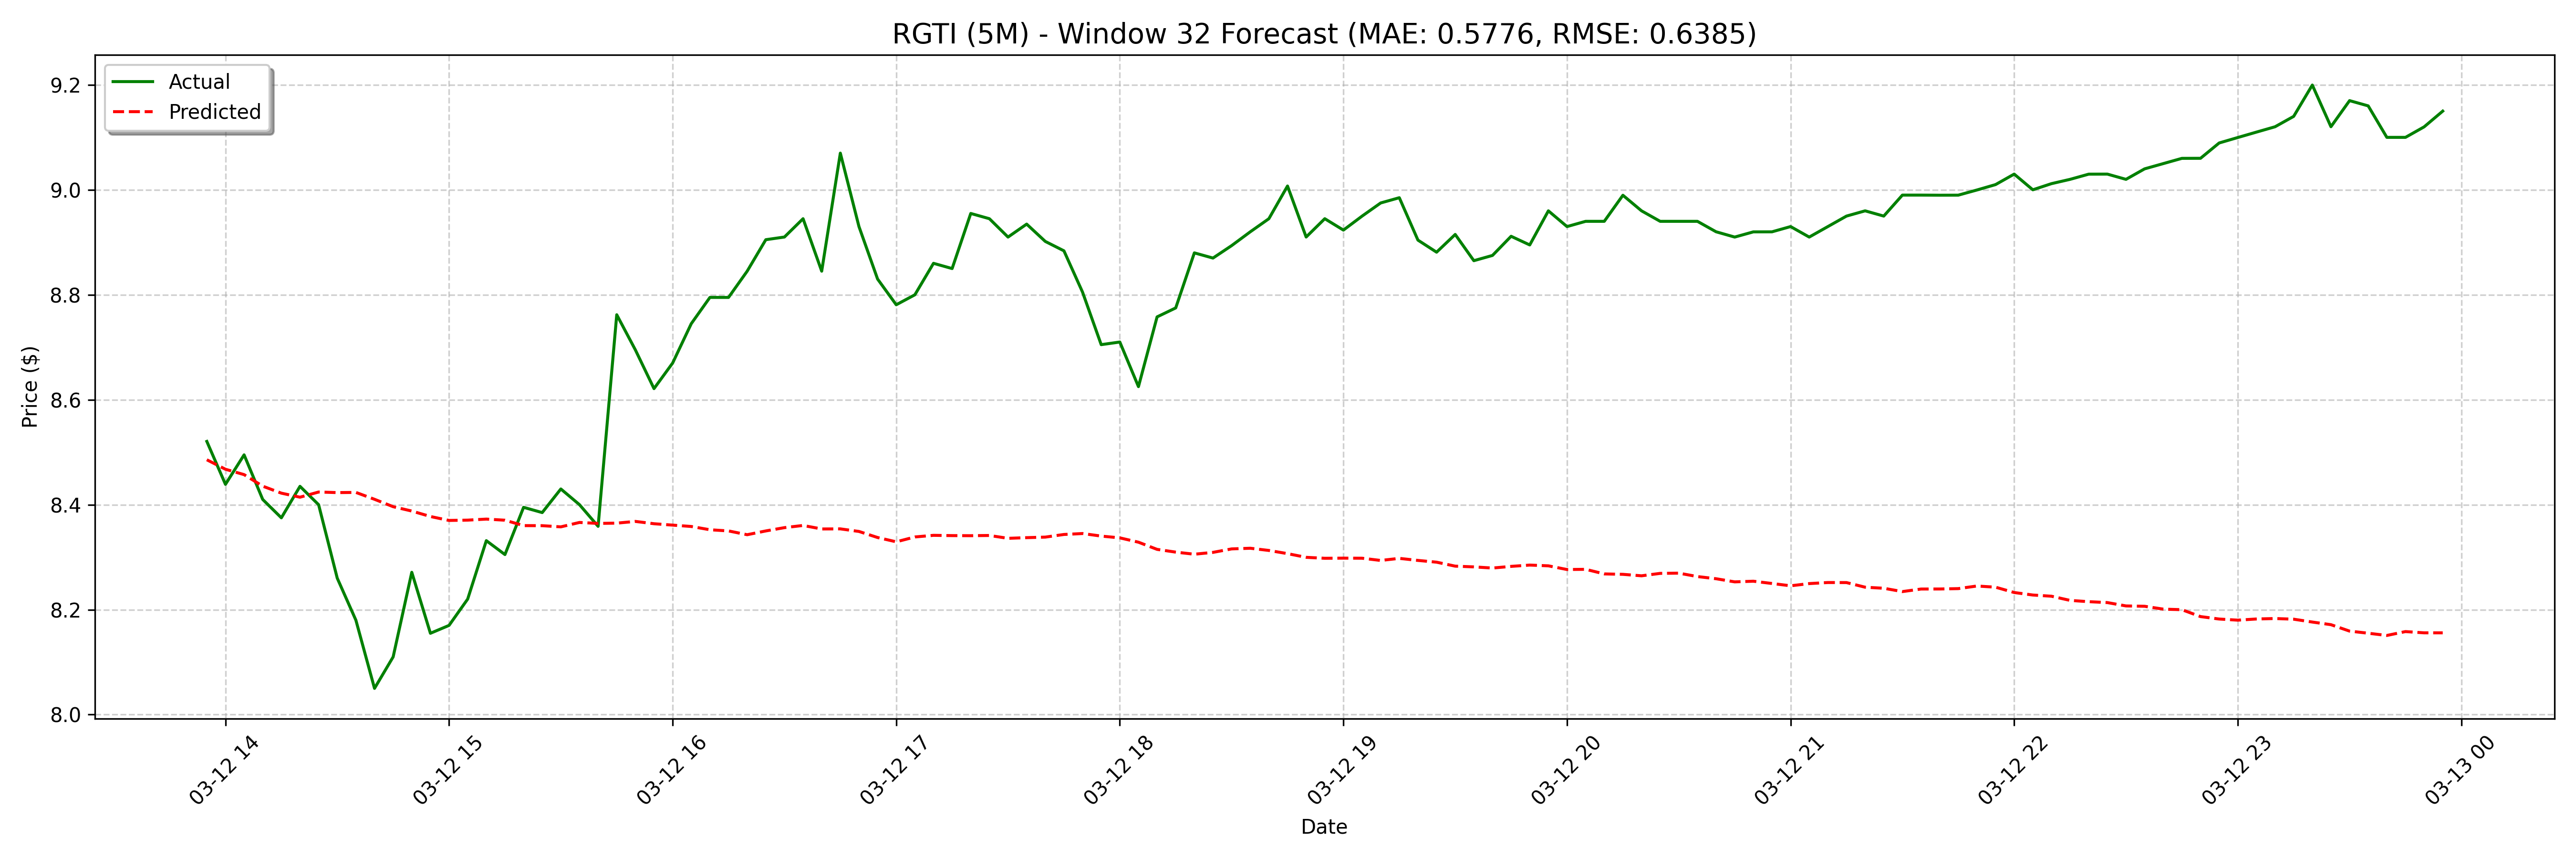

The data file committed next to this chart (first rows):
date, actual, forecast
2025-03-12 13:55:00, 8.521, 8.486
2025-03-12 14:00:00, 8.439, 8.468
2025-03-12 14:05:00, 8.495, 8.457
2025-03-12 14:10:00, 8.41, 8.435
2025-03-12 14:15:00, 8.375, 8.422
2025-03-12 14:20:00, 8.435, 8.414
2025-03-12 14:25:00, 8.4, 8.424
2025-03-12 14:30:00, 8.26, 8.423
2025-03-12 14:35:00, 8.18, 8.423
2025-03-12 14:40:00, 8.05, 8.41
2025-03-12 14:45:00, 8.11, 8.396
2025-03-12 14:50:00, 8.271, 8.388
2025-03-12 14:55:00, 8.155, 8.378
2025-03-12 15:00:00, 8.17, 8.37
2025-03-12 15:05:00, 8.22, 8.371
2025-03-12 15:10:00, 8.332, 8.373
2025-03-12 15:15:00, 8.305, 8.37
2025-03-12 15:20:00, 8.395, 8.36
2025-03-12 15:25:00, 8.385, 8.36
2025-03-12 15:30:00, 8.43, 8.358
2025-03-12 15:35:00, 8.4, 8.366
2025-03-12 15:40:00, 8.359, 8.364
2025-03-12 15:45:00, 8.762, 8.365
2025-03-12 15:50:00, 8.695, 8.368
2025-03-12 15:55:00, 8.621, 8.364
2025-03-12 16:00:00, 8.67, 8.361
2025-03-12 16:05:00, 8.745, 8.359
2025-03-12 16:10:00, 8.795, 8.352
2025-03-12 16:15:00, 8.795, 8.35
2025-03-12 16:20:00, 8.845, 8.343
2025-03-12 16:25:00, 8.905, 8.35
2025-03-12 16:30:00, 8.91, 8.356
2025-03-12 16:35:00, 8.945, 8.36
2025-03-12 16:40:00, 8.845, 8.354
2025-03-12 16:45:00, 9.07, 8.354
2025-03-12 16:50:00, 8.93, 8.349
2025-03-12 16:55:00, 8.83, 8.337
2025-03-12 17:00:00, 8.781, 8.329
2025-03-12 17:05:00, 8.8, 8.339
2025-03-12 17:10:00, 8.86, 8.342
2025-03-12 17:15:00, 8.85, 8.341
2025-03-12 17:20:00, 8.955, 8.341
2025-03-12 17:25:00, 8.945, 8.341
2025-03-12 17:30:00, 8.91, 8.336
2025-03-12 17:35:00, 8.935, 8.337
2025-03-12 17:40:00, 8.902, 8.338
2025-03-12 17:45:00, 8.884, 8.343
2025-03-12 17:50:00, 8.805, 8.345
2025-03-12 17:55:00, 8.705, 8.34
2025-03-12 18:00:00, 8.71, 8.337
2025-03-12 18:05:00, 8.625, 8.329
2025-03-12 18:10:00, 8.758, 8.315
2025-03-12 18:15:00, 8.775, 8.31
2025-03-12 18:20:00, 8.88, 8.306
2025-03-12 18:25:00, 8.87, 8.309
2025-03-12 18:30:00, 8.894, 8.316
2025-03-12 18:35:00, 8.92, 8.317
2025-03-12 18:40:00, 8.945, 8.313
2025-03-12 18:45:00, 9.007, 8.307
2025-03-12 18:50:00, 8.91, 8.3
... 68 more rows
